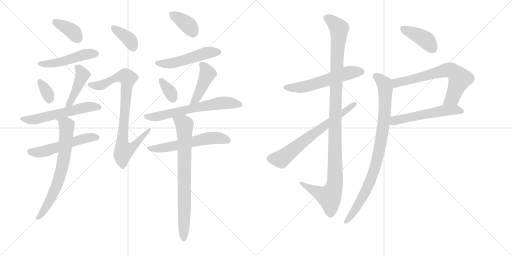
t = 0.00 s
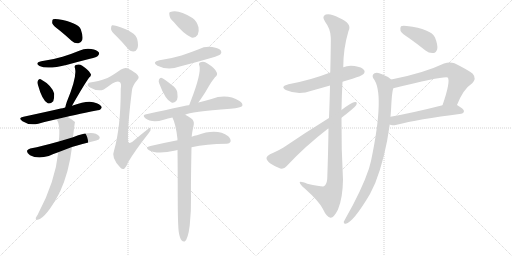
t = 3.29 s
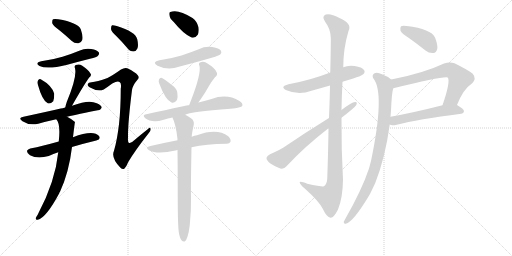
t = 6.58 s
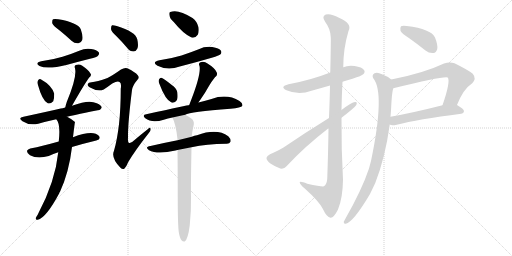
t = 9.86 s
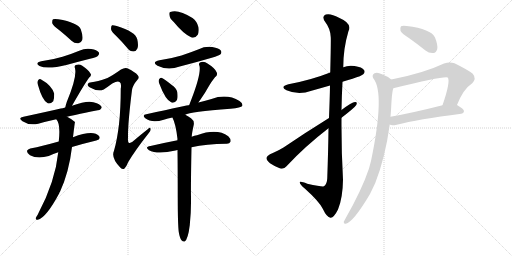
t = 13.15 s
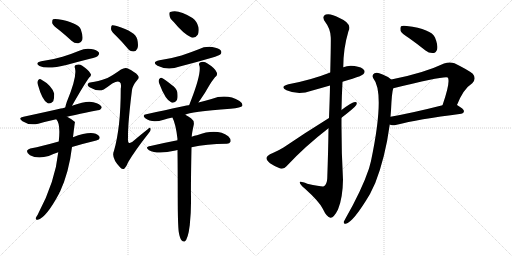
t = 16.44 s

The animated SVG that drew these frames (rendered in a browser with its animation timeline set to each time). Animation: 23 CSS @keyframes rules; one cycle of 16.44 s.

<svg version="1.1" viewBox="0 0 2048 1024" xmlns="http://www.w3.org/2000/svg">
  <g stroke="lightgray" stroke-dasharray="1,1" stroke-width="1" transform="scale(4, 4)">
    <line x1="0" y1="0" x2="256" y2="256"></line>
    <line x1="256" y1="0" x2="0" y2="256"></line>
    <line x1="128" y1="0" x2="128" y2="256"></line>
    <line x1="0" y1="128" x2="256" y2="128"></line>
    <line x1="256" y1="0" x2="512" y2="256"></line>
    <line x1="512" y1="0" x2="256" y2="256"></line>
    <line x1="384" y1="0" x2="384" y2="256"></line>
    <line x1="256" y1="128" x2="512" y2="128"></line>
  </g>
<g transform="scale(1, -1) translate(0, -850)">
   <style type="text/css">
    @keyframes keyframes0 {
      from {
       stroke: black;
       stroke-dashoffset: 377;
       stroke-width: 128;
       }
       55% {
       animation-timing-function: step-end;
       stroke: black;
       stroke-dashoffset: 0;
       stroke-width: 128;
       }
       to {
       stroke: black;
       stroke-width: 1024;
       }
       }
       #make-me-a-hanzi-animation-0 {
         animation: keyframes0 0.556803s both;
         animation-delay: 0.000000s;
         animation-timing-function: linear;
       }
    @keyframes keyframes1 {
      from {
       stroke: black;
       stroke-dashoffset: 486;
       stroke-width: 128;
       }
       61% {
       animation-timing-function: step-end;
       stroke: black;
       stroke-dashoffset: 0;
       stroke-width: 128;
       }
       to {
       stroke: black;
       stroke-width: 1024;
       }
       }
       #make-me-a-hanzi-animation-1 {
         animation: keyframes1 0.645508s both;
         animation-delay: 0.556803s;
         animation-timing-function: linear;
       }
    @keyframes keyframes2 {
      from {
       stroke: black;
       stroke-dashoffset: 332;
       stroke-width: 128;
       }
       52% {
       animation-timing-function: step-end;
       stroke: black;
       stroke-dashoffset: 0;
       stroke-width: 128;
       }
       to {
       stroke: black;
       stroke-width: 1024;
       }
       }
       #make-me-a-hanzi-animation-2 {
         animation: keyframes2 0.520182s both;
         animation-delay: 1.202311s;
         animation-timing-function: linear;
       }
    @keyframes keyframes3 {
      from {
       stroke: black;
       stroke-dashoffset: 433;
       stroke-width: 128;
       }
       58% {
       animation-timing-function: step-end;
       stroke: black;
       stroke-dashoffset: 0;
       stroke-width: 128;
       }
       to {
       stroke: black;
       stroke-width: 1024;
       }
       }
       #make-me-a-hanzi-animation-3 {
         animation: keyframes3 0.602376s both;
         animation-delay: 1.722493s;
         animation-timing-function: linear;
       }
    @keyframes keyframes4 {
      from {
       stroke: black;
       stroke-dashoffset: 570;
       stroke-width: 128;
       }
       65% {
       animation-timing-function: step-end;
       stroke: black;
       stroke-dashoffset: 0;
       stroke-width: 128;
       }
       to {
       stroke: black;
       stroke-width: 1024;
       }
       }
       #make-me-a-hanzi-animation-4 {
         animation: keyframes4 0.713867s both;
         animation-delay: 2.324870s;
         animation-timing-function: linear;
       }
    @keyframes keyframes5 {
      from {
       stroke: black;
       stroke-dashoffset: 536;
       stroke-width: 128;
       }
       64% {
       animation-timing-function: step-end;
       stroke: black;
       stroke-dashoffset: 0;
       stroke-width: 128;
       }
       to {
       stroke: black;
       stroke-width: 1024;
       }
       }
       #make-me-a-hanzi-animation-5 {
         animation: keyframes5 0.686198s both;
         animation-delay: 3.038737s;
         animation-timing-function: linear;
       }
    @keyframes keyframes6 {
      from {
       stroke: black;
       stroke-dashoffset: 692;
       stroke-width: 128;
       }
       69% {
       animation-timing-function: step-end;
       stroke: black;
       stroke-dashoffset: 0;
       stroke-width: 128;
       }
       to {
       stroke: black;
       stroke-width: 1024;
       }
       }
       #make-me-a-hanzi-animation-6 {
         animation: keyframes6 0.813151s both;
         animation-delay: 3.724935s;
         animation-timing-function: linear;
       }
    @keyframes keyframes7 {
      from {
       stroke: black;
       stroke-dashoffset: 373;
       stroke-width: 128;
       }
       55% {
       animation-timing-function: step-end;
       stroke: black;
       stroke-dashoffset: 0;
       stroke-width: 128;
       }
       to {
       stroke: black;
       stroke-width: 1024;
       }
       }
       #make-me-a-hanzi-animation-7 {
         animation: keyframes7 0.553548s both;
         animation-delay: 4.538086s;
         animation-timing-function: linear;
       }
    @keyframes keyframes8 {
      from {
       stroke: black;
       stroke-dashoffset: 845;
       stroke-width: 128;
       }
       73% {
       animation-timing-function: step-end;
       stroke: black;
       stroke-dashoffset: 0;
       stroke-width: 128;
       }
       to {
       stroke: black;
       stroke-width: 1024;
       }
       }
       #make-me-a-hanzi-animation-8 {
         animation: keyframes8 0.937663s both;
         animation-delay: 5.091634s;
         animation-timing-function: linear;
       }
    @keyframes keyframes9 {
      from {
       stroke: black;
       stroke-dashoffset: 366;
       stroke-width: 128;
       }
       54% {
       animation-timing-function: step-end;
       stroke: black;
       stroke-dashoffset: 0;
       stroke-width: 128;
       }
       to {
       stroke: black;
       stroke-width: 1024;
       }
       }
       #make-me-a-hanzi-animation-9 {
         animation: keyframes9 0.547852s both;
         animation-delay: 6.029297s;
         animation-timing-function: linear;
       }
    @keyframes keyframes10 {
      from {
       stroke: black;
       stroke-dashoffset: 505;
       stroke-width: 128;
       }
       62% {
       animation-timing-function: step-end;
       stroke: black;
       stroke-dashoffset: 0;
       stroke-width: 128;
       }
       to {
       stroke: black;
       stroke-width: 1024;
       }
       }
       #make-me-a-hanzi-animation-10 {
         animation: keyframes10 0.660970s both;
         animation-delay: 6.577148s;
         animation-timing-function: linear;
       }
    @keyframes keyframes11 {
      from {
       stroke: black;
       stroke-dashoffset: 339;
       stroke-width: 128;
       }
       52% {
       animation-timing-function: step-end;
       stroke: black;
       stroke-dashoffset: 0;
       stroke-width: 128;
       }
       to {
       stroke: black;
       stroke-width: 1024;
       }
       }
       #make-me-a-hanzi-animation-11 {
         animation: keyframes11 0.525879s both;
         animation-delay: 7.238118s;
         animation-timing-function: linear;
       }
    @keyframes keyframes12 {
      from {
       stroke: black;
       stroke-dashoffset: 437;
       stroke-width: 128;
       }
       59% {
       animation-timing-function: step-end;
       stroke: black;
       stroke-dashoffset: 0;
       stroke-width: 128;
       }
       to {
       stroke: black;
       stroke-width: 1024;
       }
       }
       #make-me-a-hanzi-animation-12 {
         animation: keyframes12 0.605632s both;
         animation-delay: 7.763997s;
         animation-timing-function: linear;
       }
    @keyframes keyframes13 {
      from {
       stroke: black;
       stroke-dashoffset: 641;
       stroke-width: 128;
       }
       68% {
       animation-timing-function: step-end;
       stroke: black;
       stroke-dashoffset: 0;
       stroke-width: 128;
       }
       to {
       stroke: black;
       stroke-width: 1024;
       }
       }
       #make-me-a-hanzi-animation-13 {
         animation: keyframes13 0.771647s both;
         animation-delay: 8.369629s;
         animation-timing-function: linear;
       }
    @keyframes keyframes14 {
      from {
       stroke: black;
       stroke-dashoffset: 576;
       stroke-width: 128;
       }
       65% {
       animation-timing-function: step-end;
       stroke: black;
       stroke-dashoffset: 0;
       stroke-width: 128;
       }
       to {
       stroke: black;
       stroke-width: 1024;
       }
       }
       #make-me-a-hanzi-animation-14 {
         animation: keyframes14 0.718750s both;
         animation-delay: 9.141276s;
         animation-timing-function: linear;
       }
    @keyframes keyframes15 {
      from {
       stroke: black;
       stroke-dashoffset: 764;
       stroke-width: 128;
       }
       71% {
       animation-timing-function: step-end;
       stroke: black;
       stroke-dashoffset: 0;
       stroke-width: 128;
       }
       to {
       stroke: black;
       stroke-width: 1024;
       }
       }
       #make-me-a-hanzi-animation-15 {
         animation: keyframes15 0.871745s both;
         animation-delay: 9.860026s;
         animation-timing-function: linear;
       }
    @keyframes keyframes16 {
      from {
       stroke: black;
       stroke-dashoffset: 564;
       stroke-width: 128;
       }
       65% {
       animation-timing-function: step-end;
       stroke: black;
       stroke-dashoffset: 0;
       stroke-width: 128;
       }
       to {
       stroke: black;
       stroke-width: 1024;
       }
       }
       #make-me-a-hanzi-animation-16 {
         animation: keyframes16 0.708984s both;
         animation-delay: 10.731771s;
         animation-timing-function: linear;
       }
    @keyframes keyframes17 {
      from {
       stroke: black;
       stroke-dashoffset: 1126;
       stroke-width: 128;
       }
       79% {
       animation-timing-function: step-end;
       stroke: black;
       stroke-dashoffset: 0;
       stroke-width: 128;
       }
       to {
       stroke: black;
       stroke-width: 1024;
       }
       }
       #make-me-a-hanzi-animation-17 {
         animation: keyframes17 1.166341s both;
         animation-delay: 11.440755s;
         animation-timing-function: linear;
       }
    @keyframes keyframes18 {
      from {
       stroke: black;
       stroke-dashoffset: 670;
       stroke-width: 128;
       }
       69% {
       animation-timing-function: step-end;
       stroke: black;
       stroke-dashoffset: 0;
       stroke-width: 128;
       }
       to {
       stroke: black;
       stroke-width: 1024;
       }
       }
       #make-me-a-hanzi-animation-18 {
         animation: keyframes18 0.795247s both;
         animation-delay: 12.607096s;
         animation-timing-function: linear;
       }
    @keyframes keyframes19 {
      from {
       stroke: black;
       stroke-dashoffset: 404;
       stroke-width: 128;
       }
       57% {
       animation-timing-function: step-end;
       stroke: black;
       stroke-dashoffset: 0;
       stroke-width: 128;
       }
       to {
       stroke: black;
       stroke-width: 1024;
       }
       }
       #make-me-a-hanzi-animation-19 {
         animation: keyframes19 0.578776s both;
         animation-delay: 13.402344s;
         animation-timing-function: linear;
       }
    @keyframes keyframes20 {
      from {
       stroke: black;
       stroke-dashoffset: 665;
       stroke-width: 128;
       }
       68% {
       animation-timing-function: step-end;
       stroke: black;
       stroke-dashoffset: 0;
       stroke-width: 128;
       }
       to {
       stroke: black;
       stroke-width: 1024;
       }
       }
       #make-me-a-hanzi-animation-20 {
         animation: keyframes20 0.791178s both;
         animation-delay: 13.981120s;
         animation-timing-function: linear;
       }
    @keyframes keyframes21 {
      from {
       stroke: black;
       stroke-dashoffset: 543;
       stroke-width: 128;
       }
       64% {
       animation-timing-function: step-end;
       stroke: black;
       stroke-dashoffset: 0;
       stroke-width: 128;
       }
       to {
       stroke: black;
       stroke-width: 1024;
       }
       }
       #make-me-a-hanzi-animation-21 {
         animation: keyframes21 0.691895s both;
         animation-delay: 14.772298s;
         animation-timing-function: linear;
       }
    @keyframes keyframes22 {
      from {
       stroke: black;
       stroke-dashoffset: 888;
       stroke-width: 128;
       }
       74% {
       animation-timing-function: step-end;
       stroke: black;
       stroke-dashoffset: 0;
       stroke-width: 128;
       }
       to {
       stroke: black;
       stroke-width: 1024;
       }
       }
       #make-me-a-hanzi-animation-22 {
         animation: keyframes22 0.972656s both;
         animation-delay: 15.464193s;
         animation-timing-function: linear;
       }
</style>
<path d="M 240 727 Q 262 709 286 687 Q 299 675 314 677 Q 324 678 329 690 Q 333 705 323 733 Q 311 760 233 773 Q 218 776 212 773 Q 208 769 209 757 Q 213 747 240 727 Z" fill="lightgray"></path> 
<path d="M 165 605 Q 137 598 158 586 Q 188 571 269 591 Q 312 603 360 615 Q 388 622 392 627 Q 399 634 395 641 Q 388 650 365 654 Q 340 658 317 647 Q 286 634 250 623 Q 211 611 165 605 Z" fill="lightgray"></path> 
<path d="M 151 513 Q 169 447 191 437 Q 201 433 213 445 Q 217 455 217 475 Q 208 508 163 533 Q 156 537 152 528 Q 148 522 151 513 Z" fill="lightgray"></path> 
<path d="M 288 427 Q 336 511 356 539 Q 369 549 361 557 Q 354 570 329 587 Q 317 596 303 590 Q 296 586 300 577 Q 309 543 267 442 Q 263 430 261 420 C 254 391 273 401 288 427 Z" fill="lightgray"></path> 
<path d="M 268 383 Q 280 386 391 409 Q 400 408 407 419 Q 407 429 387 437 Q 356 453 291 428 Q 290 428 288 427 L 261 420 Q 257 420 254 418 Q 251 418 94 383 Q 70 379 90 365 Q 117 347 153 355 Q 184 364 225 373 L 268 383 Z" fill="lightgray"></path> 
<path d="M 288 262 Q 331 275 385 288 Q 398 292 399 298 Q 399 308 383 315 Q 353 324 292 301 L 235 284 Q 171 266 121 256 Q 111 253 108 247 Q 107 237 120 229 Q 150 213 195 226 Q 213 235 233 241 L 288 262 Z" fill="lightgray"></path> 
<path d="M 233 241 Q 221 124 153 -4 Q 152 -7 150 -10 Q 146 -16 143 -22 Q 142 -31 151 -29 Q 184 -22 237 77 Q 237 80 240 83 Q 276 161 288 262 L 292 301 Q 299 361 300 362 Q 287 374 268 383 C 242 397 209 399 225 373 Q 243 355 235 284 L 233 241 Z" fill="lightgray"></path> 
<path d="M 467 704 Q 488 683 510 657 Q 520 644 534 644 Q 544 644 549 655 Q 555 667 549 693 Q 542 723 467 746 Q 454 750 448 749 Q 444 746 444 734 Q 445 724 467 704 Z" fill="lightgray"></path> 
<path d="M 430 538 Q 388 523 366 521 Q 353 521 351 514 Q 348 507 358 501 Q 391 482 415 492 Q 433 504 449 516 Q 471 528 478 522 Q 487 518 483 495 Q 483 341 456 247 Q 443 220 481 180 Q 491 170 498 176 Q 505 182 513 202 Q 538 245 596 319 Q 605 329 602 336 Q 601 343 592 334 Q 564 312 537 289 Q 509 262 512 300 Q 511 355 528 490 Q 531 509 549 530 Q 559 539 551 549 Q 541 562 509 577 Q 499 581 484 572 Q 450 548 430 538 Z" fill="lightgray"></path> 
<path d="M 695 762 Q 734 714 766 700 Q 782 697 791 711 Q 797 724 794 741 Q 788 765 770 778 Q 712 815 681 802 Q 675 801 678 788 Q 679 776 695 762 Z" fill="lightgray"></path> 
<path d="M 638 609 Q 605 602 630 587 Q 672 566 719 584 Q 782 600 847 619 Q 877 628 881 632 Q 888 639 884 647 Q 877 657 849 662 Q 821 666 795 653 Q 762 640 726 628 Q 686 616 638 609 Z" fill="lightgray"></path> 
<path d="M 637 516 Q 662 449 686 440 Q 698 436 708 450 Q 712 462 709 482 Q 705 498 687 510 Q 660 532 648 538 Q 641 542 636 532 Q 633 525 637 516 Z" fill="lightgray"></path> 
<path d="M 794 440 Q 795 444 800 449 Q 818 474 837 508 Q 844 521 860 541 Q 873 551 866 562 Q 859 578 830 596 Q 817 606 802 601 Q 792 597 798 586 Q 805 555 765 451 Q 761 441 757 430 C 747 402 780 414 794 440 Z" fill="lightgray"></path> 
<path d="M 741 391 Q 759 403 922 415 Q 965 419 969 426 Q 973 436 958 446 Q 907 477 846 454 Q 822 448 794 440 L 757 430 Q 756 430 585 393 Q 567 390 581 377 Q 608 356 655 371 Q 671 377 690 380 L 741 391 Z" fill="lightgray"></path> 
<path d="M 766 261 Q 826 274 905 275 Q 918 274 922 283 Q 925 293 913 305 Q 868 338 788 309 Q 778 308 767 303 L 710 289 Q 658 279 602 266 Q 577 262 596 249 Q 629 231 702 248 Q 705 249 710 250 L 766 261 Z" fill="lightgray"></path> 
<path d="M 715 -78 Q 719 -102 726 -111 Q 732 -118 739 -116 Q 752 -107 759 -51 Q 765 4 764 60 Q 763 105 766 261 L 767 303 Q 767 315 775 351 Q 778 367 764 377 Q 751 386 741 391 C 715 406 679 408 690 380 Q 689 380 690 379 Q 703 355 710 294 Q 709 293 710 289 L 710 250 Q 711 168 711 57 Q 711 -45 715 -78 Z" fill="lightgray"></path> 
<path d="M 1370 523 Q 1389 530 1410 535 Q 1447 547 1453 553 Q 1462 562 1456 570 Q 1449 582 1418 586 Q 1393 590 1373 581 L 1321 560 Q 1245 530 1154 513 Q 1117 503 1146 489 Q 1194 468 1246 487 Q 1282 497 1320 508 L 1370 523 Z" fill="lightgray"></path> 
<path d="M 1314 337 Q 1313 249 1309 136 Q 1308 114 1296 105 Q 1290 102 1229 115 Q 1196 128 1199 119 Q 1200 112 1219 96 Q 1277 44 1291 15 Q 1307 -19 1322 -21 Q 1335 -22 1352 12 Q 1371 58 1372 131 Q 1365 255 1366 379 L 1366 410 Q 1367 468 1370 523 L 1373 581 Q 1373 656 1394 726 Q 1410 756 1356 779 Q 1322 798 1303 792 Q 1285 785 1301 762 Q 1322 735 1323 701 Q 1324 685 1321 560 L 1320 508 Q 1319 453 1316 378 L 1314 337 Z" fill="lightgray"></path> 
<path d="M 1316 378 Q 1219 318 1134 260 Q 1101 241 1080 233 Q 1068 226 1066 219 Q 1065 210 1080 197 Q 1099 184 1121 176 Q 1137 173 1146 185 Q 1219 264 1314 337 L 1366 379 Q 1417 418 1425 430 Q 1431 443 1420 442 Q 1408 442 1366 410 L 1316 378 Z" fill="lightgray"></path> 
<path d="M 1637 697 Q 1668 675 1702 648 Q 1717 636 1734 638 Q 1744 639 1749 654 Q 1752 670 1740 700 Q 1725 734 1627 746 Q 1611 749 1604 745 Q 1600 741 1602 727 Q 1606 717 1637 697 Z" fill="lightgray"></path> 
<path d="M 1828 430 Q 1853 494 1889 517 Q 1907 536 1891 555 Q 1873 570 1818 597 Q 1799 604 1776 596 Q 1694 557 1565 532 C 1536 526 1544 490 1573 497 Q 1780 548 1791 540 Q 1803 525 1770 429 C 1760 401 1817 402 1828 430 Z" fill="lightgray"></path> 
<path d="M 1559 352 Q 1565 346 1587 351 Q 1669 373 1845 395 Q 1855 396 1856 405 Q 1856 414 1828 430 C 1812 440 1799 436 1770 429 Q 1652 399 1562 383 C 1532 378 1531 362 1559 352 Z" fill="lightgray"></path> 
<path d="M 1565 532 Q 1552 544 1528 553 Q 1509 563 1498 557 Q 1486 550 1493 537 Q 1541 479 1484 206 Q 1480 191 1476 176 Q 1448 92 1382 -24 Q 1378 -31 1375 -37 Q 1374 -47 1383 -45 Q 1413 -39 1480 74 Q 1490 95 1501 118 Q 1541 220 1559 352 L 1562 383 Q 1563 396 1564 408 Q 1567 480 1573 497 C 1578 523 1578 523 1565 532 Z" fill="lightgray"></path> 
      <clipPath id="make-me-a-hanzi-clip-0">
      <path d="M 240 727 Q 262 709 286 687 Q 299 675 314 677 Q 324 678 329 690 Q 333 705 323 733 Q 311 760 233 773 Q 218 776 212 773 Q 208 769 209 757 Q 213 747 240 727 Z" fill="lightgray"></path>
      </clipPath>
      <path clip-path="url(#make-me-a-hanzi-clip-0)" d="M 217 767 L 290 725 L 311 695 " fill="none" id="make-me-a-hanzi-animation-0" stroke-dasharray="249 498" stroke-linecap="round"></path>

      <clipPath id="make-me-a-hanzi-clip-1">
      <path d="M 165 605 Q 137 598 158 586 Q 188 571 269 591 Q 312 603 360 615 Q 388 622 392 627 Q 399 634 395 641 Q 388 650 365 654 Q 340 658 317 647 Q 286 634 250 623 Q 211 611 165 605 Z" fill="lightgray"></path>
      </clipPath>
      <path clip-path="url(#make-me-a-hanzi-clip-1)" d="M 160 596 L 216 596 L 339 632 L 385 636 " fill="none" id="make-me-a-hanzi-animation-1" stroke-dasharray="358 716" stroke-linecap="round"></path>

      <clipPath id="make-me-a-hanzi-clip-2">
      <path d="M 151 513 Q 169 447 191 437 Q 201 433 213 445 Q 217 455 217 475 Q 208 508 163 533 Q 156 537 152 528 Q 148 522 151 513 Z" fill="lightgray"></path>
      </clipPath>
      <path clip-path="url(#make-me-a-hanzi-clip-2)" d="M 162 520 L 192 473 L 196 453 " fill="none" id="make-me-a-hanzi-animation-2" stroke-dasharray="204 408" stroke-linecap="round"></path>

      <clipPath id="make-me-a-hanzi-clip-3">
      <path d="M 288 427 Q 336 511 356 539 Q 369 549 361 557 Q 354 570 329 587 Q 317 596 303 590 Q 296 586 300 577 Q 309 543 267 442 Q 263 430 261 420 C 254 391 273 401 288 427 Z" fill="lightgray"></path>
      </clipPath>
      <path clip-path="url(#make-me-a-hanzi-clip-3)" d="M 311 581 L 324 564 L 327 542 L 283 442 L 267 424 " fill="none" id="make-me-a-hanzi-animation-3" stroke-dasharray="305 610" stroke-linecap="round"></path>

      <clipPath id="make-me-a-hanzi-clip-4">
      <path d="M 268 383 Q 280 386 391 409 Q 400 408 407 419 Q 407 429 387 437 Q 356 453 291 428 Q 290 428 288 427 L 261 420 Q 257 420 254 418 Q 251 418 94 383 Q 70 379 90 365 Q 117 347 153 355 Q 184 364 225 373 L 268 383 Z" fill="lightgray"></path>
      </clipPath>
      <path clip-path="url(#make-me-a-hanzi-clip-4)" d="M 90 374 L 142 373 L 337 420 L 398 420 " fill="none" id="make-me-a-hanzi-animation-4" stroke-dasharray="442 884" stroke-linecap="round"></path>

      <clipPath id="make-me-a-hanzi-clip-5">
      <path d="M 288 262 Q 331 275 385 288 Q 398 292 399 298 Q 399 308 383 315 Q 353 324 292 301 L 235 284 Q 171 266 121 256 Q 111 253 108 247 Q 107 237 120 229 Q 150 213 195 226 Q 213 235 233 241 L 288 262 Z" fill="lightgray"></path>
      </clipPath>
      <path clip-path="url(#make-me-a-hanzi-clip-5)" d="M 119 245 L 181 245 L 325 293 L 391 300 " fill="none" id="make-me-a-hanzi-animation-5" stroke-dasharray="408 816" stroke-linecap="round"></path>

      <clipPath id="make-me-a-hanzi-clip-6">
      <path d="M 233 241 Q 221 124 153 -4 Q 152 -7 150 -10 Q 146 -16 143 -22 Q 142 -31 151 -29 Q 184 -22 237 77 Q 237 80 240 83 Q 276 161 288 262 L 292 301 Q 299 361 300 362 Q 287 374 268 383 C 242 397 209 399 225 373 Q 243 355 235 284 L 233 241 Z" fill="lightgray"></path>
      </clipPath>
      <path clip-path="url(#make-me-a-hanzi-clip-6)" d="M 233 373 L 267 349 L 260 241 L 249 180 L 215 76 L 186 23 L 152 -20 " fill="none" id="make-me-a-hanzi-animation-6" stroke-dasharray="564 1128" stroke-linecap="round"></path>

      <clipPath id="make-me-a-hanzi-clip-7">
      <path d="M 467 704 Q 488 683 510 657 Q 520 644 534 644 Q 544 644 549 655 Q 555 667 549 693 Q 542 723 467 746 Q 454 750 448 749 Q 444 746 444 734 Q 445 724 467 704 Z" fill="lightgray"></path>
      </clipPath>
      <path clip-path="url(#make-me-a-hanzi-clip-7)" d="M 452 740 L 510 699 L 534 660 " fill="none" id="make-me-a-hanzi-animation-7" stroke-dasharray="245 490" stroke-linecap="round"></path>

      <clipPath id="make-me-a-hanzi-clip-8">
      <path d="M 430 538 Q 388 523 366 521 Q 353 521 351 514 Q 348 507 358 501 Q 391 482 415 492 Q 433 504 449 516 Q 471 528 478 522 Q 487 518 483 495 Q 483 341 456 247 Q 443 220 481 180 Q 491 170 498 176 Q 505 182 513 202 Q 538 245 596 319 Q 605 329 602 336 Q 601 343 592 334 Q 564 312 537 289 Q 509 262 512 300 Q 511 355 528 490 Q 531 509 549 530 Q 559 539 551 549 Q 541 562 509 577 Q 499 581 484 572 Q 450 548 430 538 Z" fill="lightgray"></path>
      </clipPath>
      <path clip-path="url(#make-me-a-hanzi-clip-8)" d="M 360 511 L 404 509 L 470 542 L 490 546 L 510 537 L 490 301 L 495 246 L 518 254 L 545 274 L 598 332 " fill="none" id="make-me-a-hanzi-animation-8" stroke-dasharray="717 1434" stroke-linecap="round"></path>

      <clipPath id="make-me-a-hanzi-clip-9">
      <path d="M 695 762 Q 734 714 766 700 Q 782 697 791 711 Q 797 724 794 741 Q 788 765 770 778 Q 712 815 681 802 Q 675 801 678 788 Q 679 776 695 762 Z" fill="lightgray"></path>
      </clipPath>
      <path clip-path="url(#make-me-a-hanzi-clip-9)" d="M 689 793 L 745 756 L 771 722 " fill="none" id="make-me-a-hanzi-animation-9" stroke-dasharray="238 476" stroke-linecap="round"></path>

      <clipPath id="make-me-a-hanzi-clip-10">
      <path d="M 638 609 Q 605 602 630 587 Q 672 566 719 584 Q 782 600 847 619 Q 877 628 881 632 Q 888 639 884 647 Q 877 657 849 662 Q 821 666 795 653 Q 762 640 726 628 Q 686 616 638 609 Z" fill="lightgray"></path>
      </clipPath>
      <path clip-path="url(#make-me-a-hanzi-clip-10)" d="M 631 599 L 655 594 L 692 597 L 830 639 L 873 641 " fill="none" id="make-me-a-hanzi-animation-10" stroke-dasharray="377 754" stroke-linecap="round"></path>

      <clipPath id="make-me-a-hanzi-clip-11">
      <path d="M 637 516 Q 662 449 686 440 Q 698 436 708 450 Q 712 462 709 482 Q 705 498 687 510 Q 660 532 648 538 Q 641 542 636 532 Q 633 525 637 516 Z" fill="lightgray"></path>
      </clipPath>
      <path clip-path="url(#make-me-a-hanzi-clip-11)" d="M 646 527 L 684 477 L 691 458 " fill="none" id="make-me-a-hanzi-animation-11" stroke-dasharray="211 422" stroke-linecap="round"></path>

      <clipPath id="make-me-a-hanzi-clip-12">
      <path d="M 794 440 Q 795 444 800 449 Q 818 474 837 508 Q 844 521 860 541 Q 873 551 866 562 Q 859 578 830 596 Q 817 606 802 601 Q 792 597 798 586 Q 805 555 765 451 Q 761 441 757 430 C 747 402 780 414 794 440 Z" fill="lightgray"></path>
      </clipPath>
      <path clip-path="url(#make-me-a-hanzi-clip-12)" d="M 810 591 L 830 554 L 789 464 L 763 434 " fill="none" id="make-me-a-hanzi-animation-12" stroke-dasharray="309 618" stroke-linecap="round"></path>

      <clipPath id="make-me-a-hanzi-clip-13">
      <path d="M 741 391 Q 759 403 922 415 Q 965 419 969 426 Q 973 436 958 446 Q 907 477 846 454 Q 822 448 794 440 L 757 430 Q 756 430 585 393 Q 567 390 581 377 Q 608 356 655 371 Q 671 377 690 380 L 741 391 Z" fill="lightgray"></path>
      </clipPath>
      <path clip-path="url(#make-me-a-hanzi-clip-13)" d="M 583 385 L 642 386 L 874 437 L 919 438 L 962 431 " fill="none" id="make-me-a-hanzi-animation-13" stroke-dasharray="513 1026" stroke-linecap="round"></path>

      <clipPath id="make-me-a-hanzi-clip-14">
      <path d="M 766 261 Q 826 274 905 275 Q 918 274 922 283 Q 925 293 913 305 Q 868 338 788 309 Q 778 308 767 303 L 710 289 Q 658 279 602 266 Q 577 262 596 249 Q 629 231 702 248 Q 705 249 710 250 L 766 261 Z" fill="lightgray"></path>
      </clipPath>
      <path clip-path="url(#make-me-a-hanzi-clip-14)" d="M 597 258 L 670 260 L 838 297 L 887 296 L 911 287 " fill="none" id="make-me-a-hanzi-animation-14" stroke-dasharray="448 896" stroke-linecap="round"></path>

      <clipPath id="make-me-a-hanzi-clip-15">
      <path d="M 715 -78 Q 719 -102 726 -111 Q 732 -118 739 -116 Q 752 -107 759 -51 Q 765 4 764 60 Q 763 105 766 261 L 767 303 Q 767 315 775 351 Q 778 367 764 377 Q 751 386 741 391 C 715 406 679 408 690 380 Q 689 380 690 379 Q 703 355 710 294 Q 709 293 710 289 L 710 250 Q 711 168 711 57 Q 711 -45 715 -78 Z" fill="lightgray"></path>
      </clipPath>
      <path clip-path="url(#make-me-a-hanzi-clip-15)" d="M 697 380 L 738 350 L 735 -107 " fill="none" id="make-me-a-hanzi-animation-15" stroke-dasharray="636 1272" stroke-linecap="round"></path>

      <clipPath id="make-me-a-hanzi-clip-16">
      <path d="M 1370 523 Q 1389 530 1410 535 Q 1447 547 1453 553 Q 1462 562 1456 570 Q 1449 582 1418 586 Q 1393 590 1373 581 L 1321 560 Q 1245 530 1154 513 Q 1117 503 1146 489 Q 1194 468 1246 487 Q 1282 497 1320 508 L 1370 523 Z" fill="lightgray"></path>
      </clipPath>
      <path clip-path="url(#make-me-a-hanzi-clip-16)" d="M 1147 502 L 1207 501 L 1388 558 L 1446 563 " fill="none" id="make-me-a-hanzi-animation-16" stroke-dasharray="436 872" stroke-linecap="round"></path>

      <clipPath id="make-me-a-hanzi-clip-17">
      <path d="M 1314 337 Q 1313 249 1309 136 Q 1308 114 1296 105 Q 1290 102 1229 115 Q 1196 128 1199 119 Q 1200 112 1219 96 Q 1277 44 1291 15 Q 1307 -19 1322 -21 Q 1335 -22 1352 12 Q 1371 58 1372 131 Q 1365 255 1366 379 L 1366 410 Q 1367 468 1370 523 L 1373 581 Q 1373 656 1394 726 Q 1410 756 1356 779 Q 1322 798 1303 792 Q 1285 785 1301 762 Q 1322 735 1323 701 Q 1324 685 1321 560 L 1320 508 Q 1319 453 1316 378 L 1314 337 Z" fill="lightgray"></path>
      </clipPath>
      <path clip-path="url(#make-me-a-hanzi-clip-17)" d="M 1310 776 L 1326 768 L 1357 736 L 1345 573 L 1337 104 L 1317 62 L 1217 109 L 1216 116 L 1205 116 " fill="none" id="make-me-a-hanzi-animation-17" stroke-dasharray="998 1996" stroke-linecap="round"></path>

      <clipPath id="make-me-a-hanzi-clip-18">
      <path d="M 1316 378 Q 1219 318 1134 260 Q 1101 241 1080 233 Q 1068 226 1066 219 Q 1065 210 1080 197 Q 1099 184 1121 176 Q 1137 173 1146 185 Q 1219 264 1314 337 L 1366 379 Q 1417 418 1425 430 Q 1431 443 1420 442 Q 1408 442 1366 410 L 1316 378 Z" fill="lightgray"></path>
      </clipPath>
      <path clip-path="url(#make-me-a-hanzi-clip-18)" d="M 1077 217 L 1124 214 L 1252 315 L 1418 434 " fill="none" id="make-me-a-hanzi-animation-18" stroke-dasharray="542 1084" stroke-linecap="round"></path>

      <clipPath id="make-me-a-hanzi-clip-19">
      <path d="M 1637 697 Q 1668 675 1702 648 Q 1717 636 1734 638 Q 1744 639 1749 654 Q 1752 670 1740 700 Q 1725 734 1627 746 Q 1611 749 1604 745 Q 1600 741 1602 727 Q 1606 717 1637 697 Z" fill="lightgray"></path>
      </clipPath>
      <path clip-path="url(#make-me-a-hanzi-clip-19)" d="M 1610 739 L 1703 691 L 1730 657 " fill="none" id="make-me-a-hanzi-animation-19" stroke-dasharray="276 552" stroke-linecap="round"></path>

      <clipPath id="make-me-a-hanzi-clip-20">
      <path d="M 1828 430 Q 1853 494 1889 517 Q 1907 536 1891 555 Q 1873 570 1818 597 Q 1799 604 1776 596 Q 1694 557 1565 532 C 1536 526 1544 490 1573 497 Q 1780 548 1791 540 Q 1803 525 1770 429 C 1760 401 1817 402 1828 430 Z" fill="lightgray"></path>
      </clipPath>
      <path clip-path="url(#make-me-a-hanzi-clip-20)" d="M 1575 528 L 1588 517 L 1781 569 L 1813 565 L 1839 535 L 1809 458 L 1777 439 " fill="none" id="make-me-a-hanzi-animation-20" stroke-dasharray="537 1074" stroke-linecap="round"></path>

      <clipPath id="make-me-a-hanzi-clip-21">
      <path d="M 1559 352 Q 1565 346 1587 351 Q 1669 373 1845 395 Q 1855 396 1856 405 Q 1856 414 1828 430 C 1812 440 1799 436 1770 429 Q 1652 399 1562 383 C 1532 378 1531 362 1559 352 Z" fill="lightgray"></path>
      </clipPath>
      <path clip-path="url(#make-me-a-hanzi-clip-21)" d="M 1567 359 L 1585 370 L 1767 407 L 1821 412 L 1846 405 " fill="none" id="make-me-a-hanzi-animation-21" stroke-dasharray="415 830" stroke-linecap="round"></path>

      <clipPath id="make-me-a-hanzi-clip-22">
      <path d="M 1565 532 Q 1552 544 1528 553 Q 1509 563 1498 557 Q 1486 550 1493 537 Q 1541 479 1484 206 Q 1480 191 1476 176 Q 1448 92 1382 -24 Q 1378 -31 1375 -37 Q 1374 -47 1383 -45 Q 1413 -39 1480 74 Q 1490 95 1501 118 Q 1541 220 1559 352 L 1562 383 Q 1563 396 1564 408 Q 1567 480 1573 497 C 1578 523 1578 523 1565 532 Z" fill="lightgray"></path>
      </clipPath>
      <path clip-path="url(#make-me-a-hanzi-clip-22)" d="M 1503 545 L 1535 518 L 1541 497 L 1536 362 L 1518 255 L 1493 157 L 1458 73 L 1416 3 L 1384 -36 " fill="none" id="make-me-a-hanzi-animation-22" stroke-dasharray="760 1520" stroke-linecap="round"></path>

</g>
</svg>
